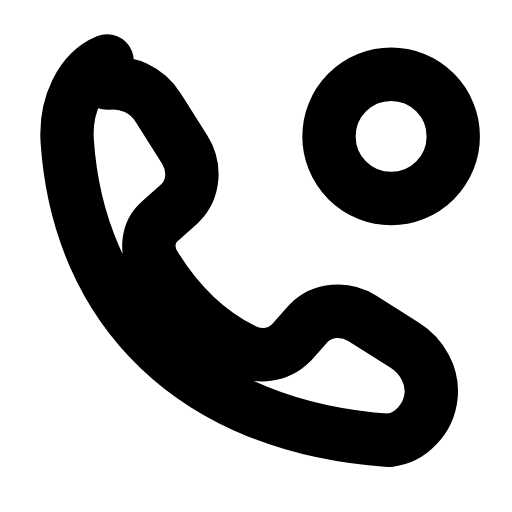
t = 0.00 s
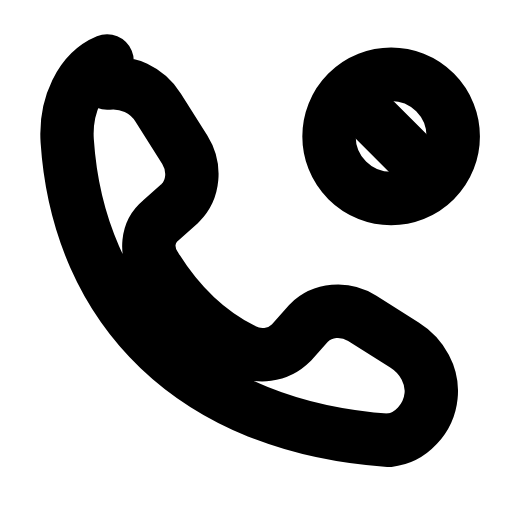
t = 0.26 s
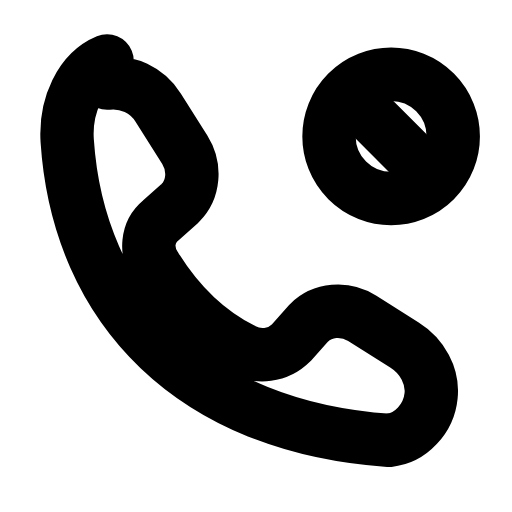
t = 0.44 s
t = 0.74 s: frame unchanged from t = 0.44 s, image omitted
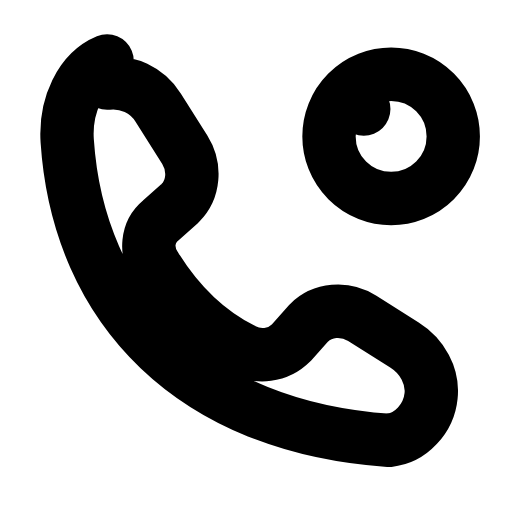
t = 0.93 s
t = 1.21 s: frame unchanged from t = 0.00 s, image omitted

The animated SVG that drew these frames (rendered in a browser with its animation timeline set to each time). Animation: 1 SMIL element (animate=1); one cycle of 1.40 s, repeats indefinitely.

<svg xmlns="http://www.w3.org/2000/svg" width="24" height="24" viewBox="0 0 24 24" fill="none"><g transform="translate(-0.49 -0.47) scale(1.04)"><path stroke="currentColor" stroke-width="2.404" stroke-linecap="round" stroke-linejoin="round" fill="none" d="M5.3 4.2C6.2 4.1 7.1 4.5 7.6 5.3L8.8 7.2C9.3 8 9.2 9 8.6 9.6L7.7 10.4C7.1 10.9 7 11.8 7.5 12.5C8.5 14.1 9.8 15.4 11.4 16.2C12.1 16.6 13 16.5 13.6 15.9L14.4 15C15 14.4 16 14.3 16.8 14.8L18.7 16C19.5 16.5 20 17.4 19.9 18.3C19.8 19.3 19 20.2 18 20.3C9.2 19.7 4 14.4 3.5 6.8C3.4 5.2 4.1 3.7 5.3 3.2Z"></path><circle stroke="currentColor" stroke-width="2.404" stroke-linecap="round" stroke-linejoin="round" fill="none" cx="18.1" cy="6.6" r="2.8"></circle><line stroke="currentColor" stroke-width="2.404" stroke-linecap="round" stroke-linejoin="round" fill="none" x1="16.2" y1="4.7" x2="20" y2="8.5" pathLength="1" stroke-dasharray="1"><animate attributeName="stroke-dashoffset" values="1;1;0;0;1;1;1" keyTimes="0;0.054;0.315;0.6;0.864;0.9;1" dur="1.4s" repeatCount="indefinite" calcMode="spline" keySplines="0.16 1 0.3 1;0.16 1 0.3 1;0.16 1 0.3 1;0.16 1 0.3 1;0.16 1 0.3 1;0.16 1 0.3 1"/></line></g></svg>
